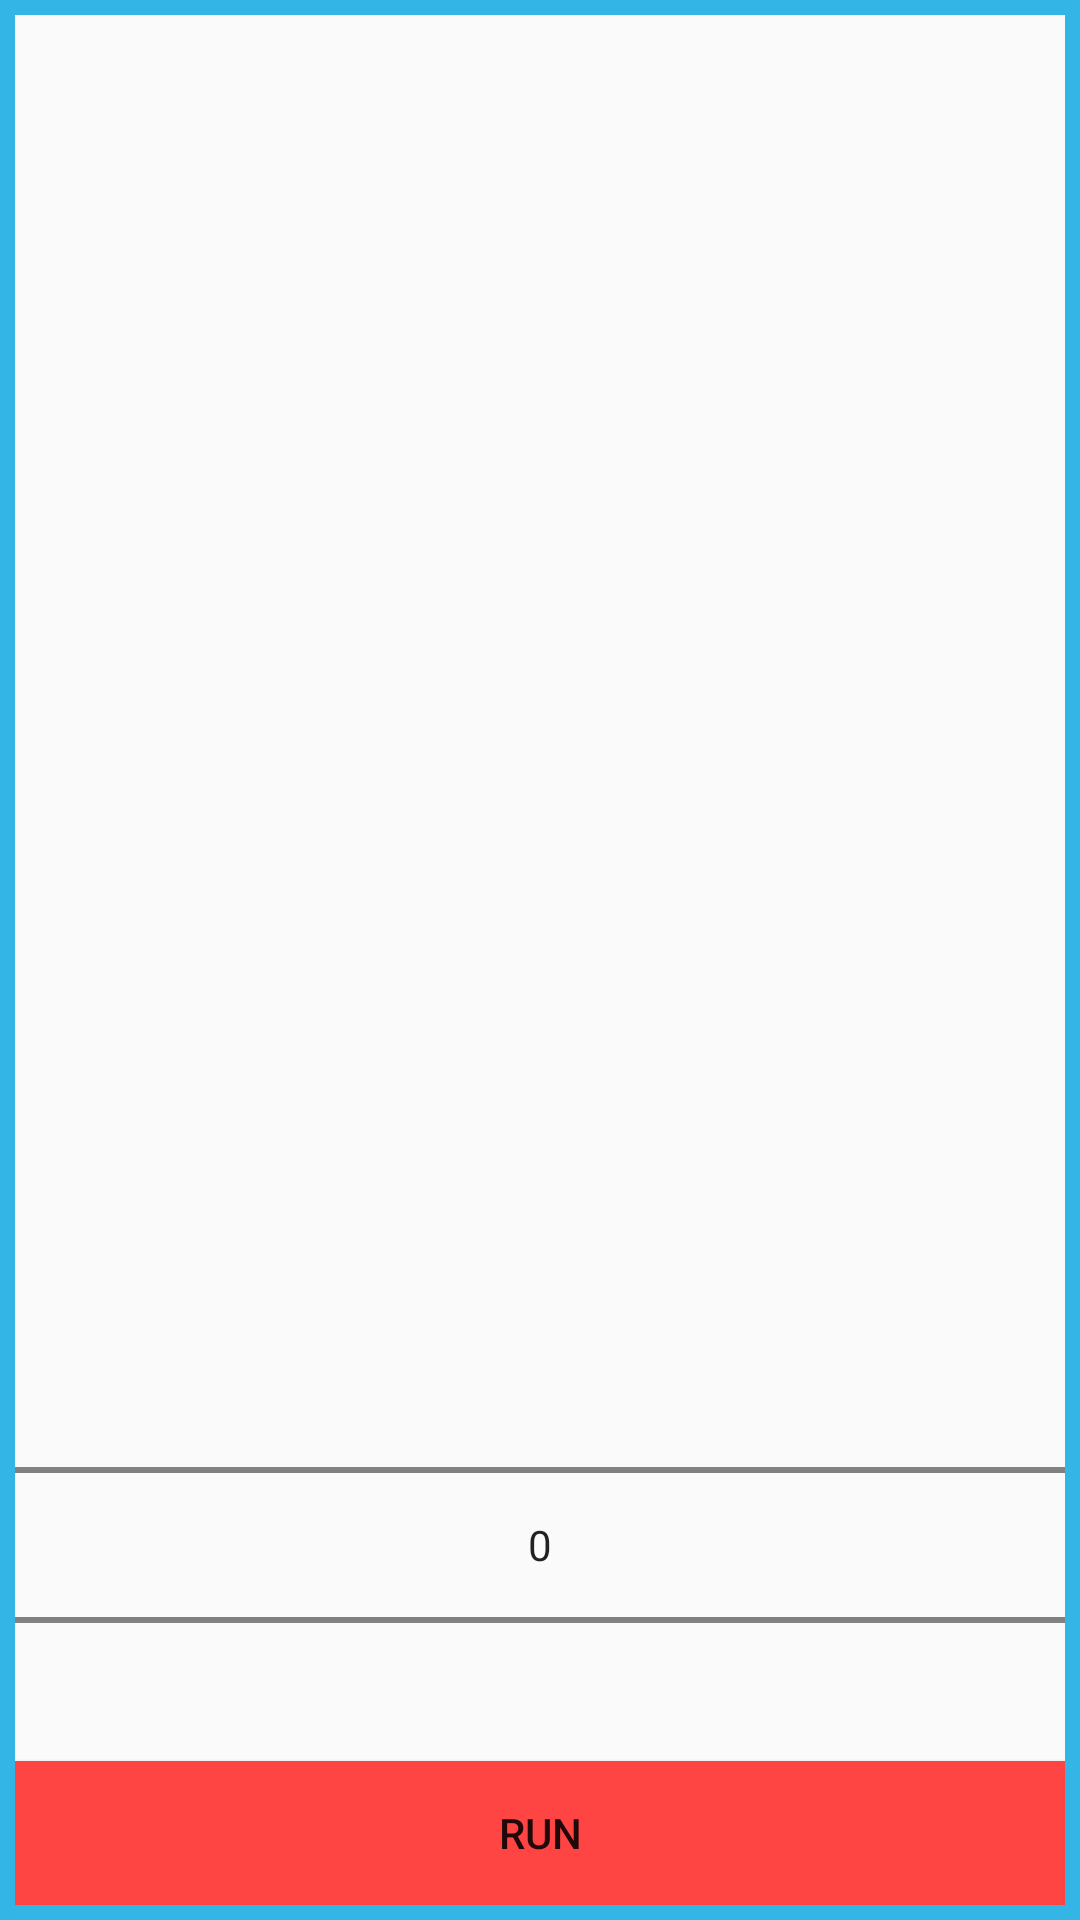

Here is an Android app screen rendered from its layout file. Give the layout XML and the strings, colors and styles it references.
<!-- AndroidManifest.xml: application theme AppTheme -->
<!-- res/layout/popup_activity_run_multi.xml -->
<?xml version="1.0" encoding="utf-8"?>
<RelativeLayout xmlns:android="http://schemas.android.com/apk/res/android"
    android:layout_width="match_parent" android:layout_height="match_parent"
    android:background="@drawable/border"
    android:padding="@dimen/border_size">

    <NumberPicker
        android:id="@+id/popup_picker"
        android:layout_above="@+id/popup_button"
        android:layout_width="match_parent"
        android:layout_height="@dimen/number_picker"/>

    <Button
        android:layout_alignParentBottom="true"
        android:id="@+id/popup_button"
        android:text="@string/run"
        android:onClick="runMultiple"
        android:background="@android:color/holo_red_light"
        android:layout_width="match_parent"
        android:layout_height="@dimen/list_item_size" />

</RelativeLayout>
<!-- resources referenced by this layout -->
<resources>
  <dimen name="border_size">5dip</dimen>
  <dimen name="list_item_size">48dip</dimen>
  <dimen name="number_picker">144dip</dimen>
  <!-- drawable border (drawable) -->
  <?xml version="1.0" encoding="utf-8"?>
  <shape xmlns:android="http://schemas.android.com/apk/res/android"
      android:shape="rectangle">
  
      <stroke
          android:width="@dimen/border_size"
          android:color="@android:color/holo_blue_light" />
  
  
  </shape>
  <string name="run">Run</string>
  <style name="AppTheme" parent="Theme.AppCompat.Light.DarkActionBar">
          
          <item name="colorPrimary">@color/colorPrimary</item>
          <item name="colorPrimaryDark">@color/colorPrimaryDark</item>
          <item name="colorAccent">@color/colorAccent</item>
      </style>
  <color name="colorPrimary">#3F51B5</color>
  <color name="colorPrimaryDark">#303F9F</color>
  <color name="colorAccent">#FF4081</color>
</resources>
